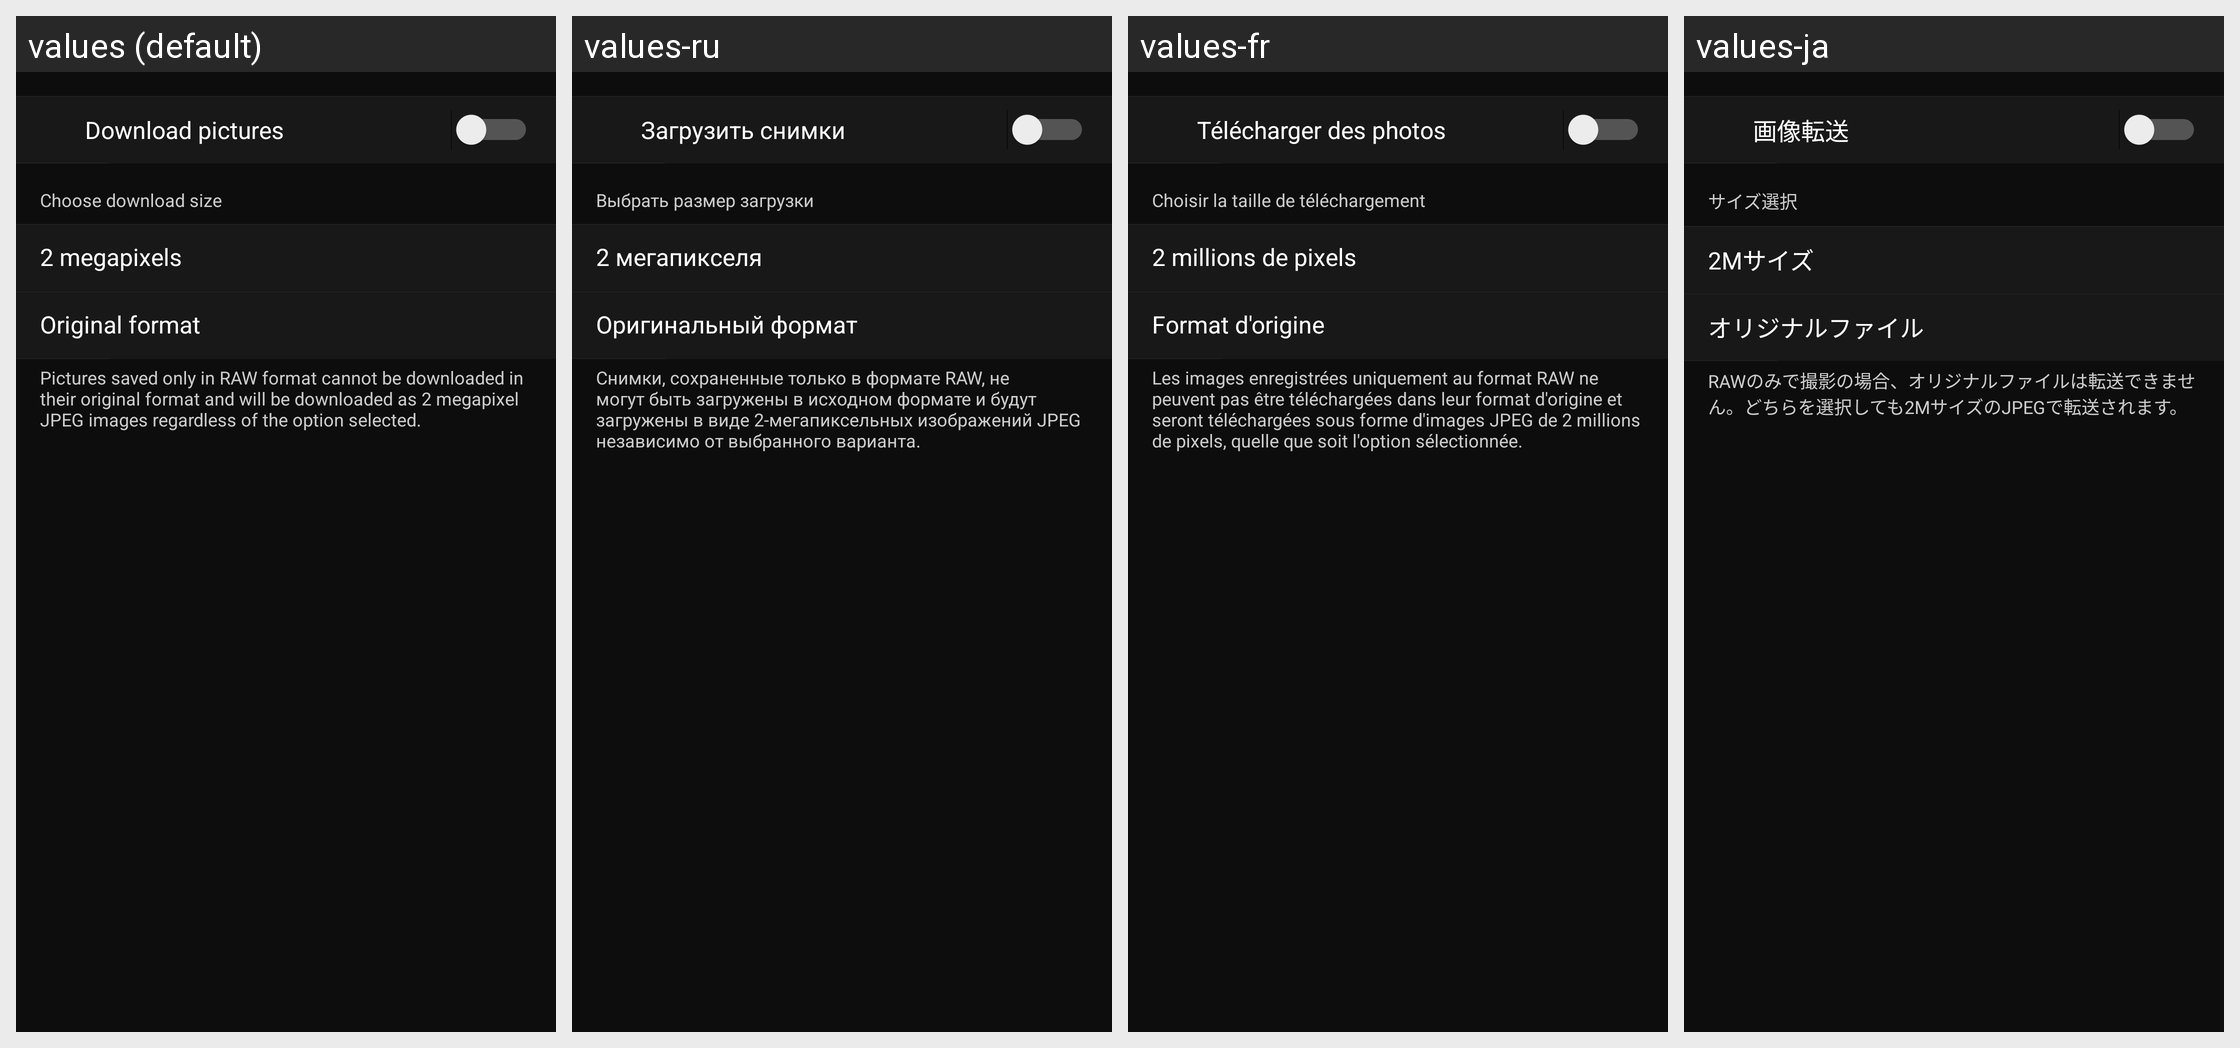

The same Android screen rendered under several of its app's locales, left to right. List the strings drawn on it with the default value and each locale's translation.
Android screen res/layout/remote_transfer_setting.xml rendered under 4 locales, left to right: values (default), values-ru, values-fr, values-ja. Device: Nexus 5 (rendered at 1080×1920; each locale shown at half size, 540×960, under a caption strip naming it); theme AppTheme.
Other locales in the repository, not shown: values-af, values-as, values-de, values-en-rGB, values-es, values-hu, values-it, values-ko, values-nl, values-pa, values-tr, values-zh-rCN, values-zh-rTW.
Strings drawn on this screen, with the default value and each locale's value (text and hints the layout hard-codes, and strings that could not be matched under every locale, appear in the picture but are not listed):

MID_REMOTE_SETTINGS_IMAGE_TRANSFER_INDEX
  values: Download pictures
  values-ru: Загрузить снимки
  values-fr: Télécharger des photos
  values-ja: 画像転送

MID_REMOTE_TRANS_SIZE
  values: Choose download size
  values-ru: Выбрать размер загрузки
  values-fr: Choisir la taille de téléchargement
  values-ja: サイズ選択

MID_IMPORT_SIZE_2M
  values: 2 megapixels
  values-ru: 2 мегапикселя
  values-fr: 2 millions de pixels
  values-ja: 2Mサイズ

MID_IMPORT_ORIGINAL_FILE
  values: Original format
  values-ru: Оригинальный формат
  values-fr: Format d'origine
  values-ja: オリジナルファイル

MID_REMOTE_SIZE_ONLY_JPEG
  values: Pictures saved only in RAW format cannot be downloaded in their original format and will be downloaded as 2 megapixel JPEG images regardless of the option selected.
  values-ru: Снимки, сохраненные только в формате RAW, не могут быть загружены в исходном формате и будут загружены в виде 2-мегапиксельных изображений JPEG независимо от выбранного варианта.
  values-fr: Les images enregistrées uniquement au format RAW ne peuvent pas être téléchargées dans leur format d'origine et seront téléchargées sous forme d'images JPEG de 2 millions de pixels, quelle que soit l'option sélectionnée.
  values-ja: RAWのみで撮影の場合、オリジナルファイルは転送できません。どちらを選択しても2MサイズのJPEGで転送されます。
